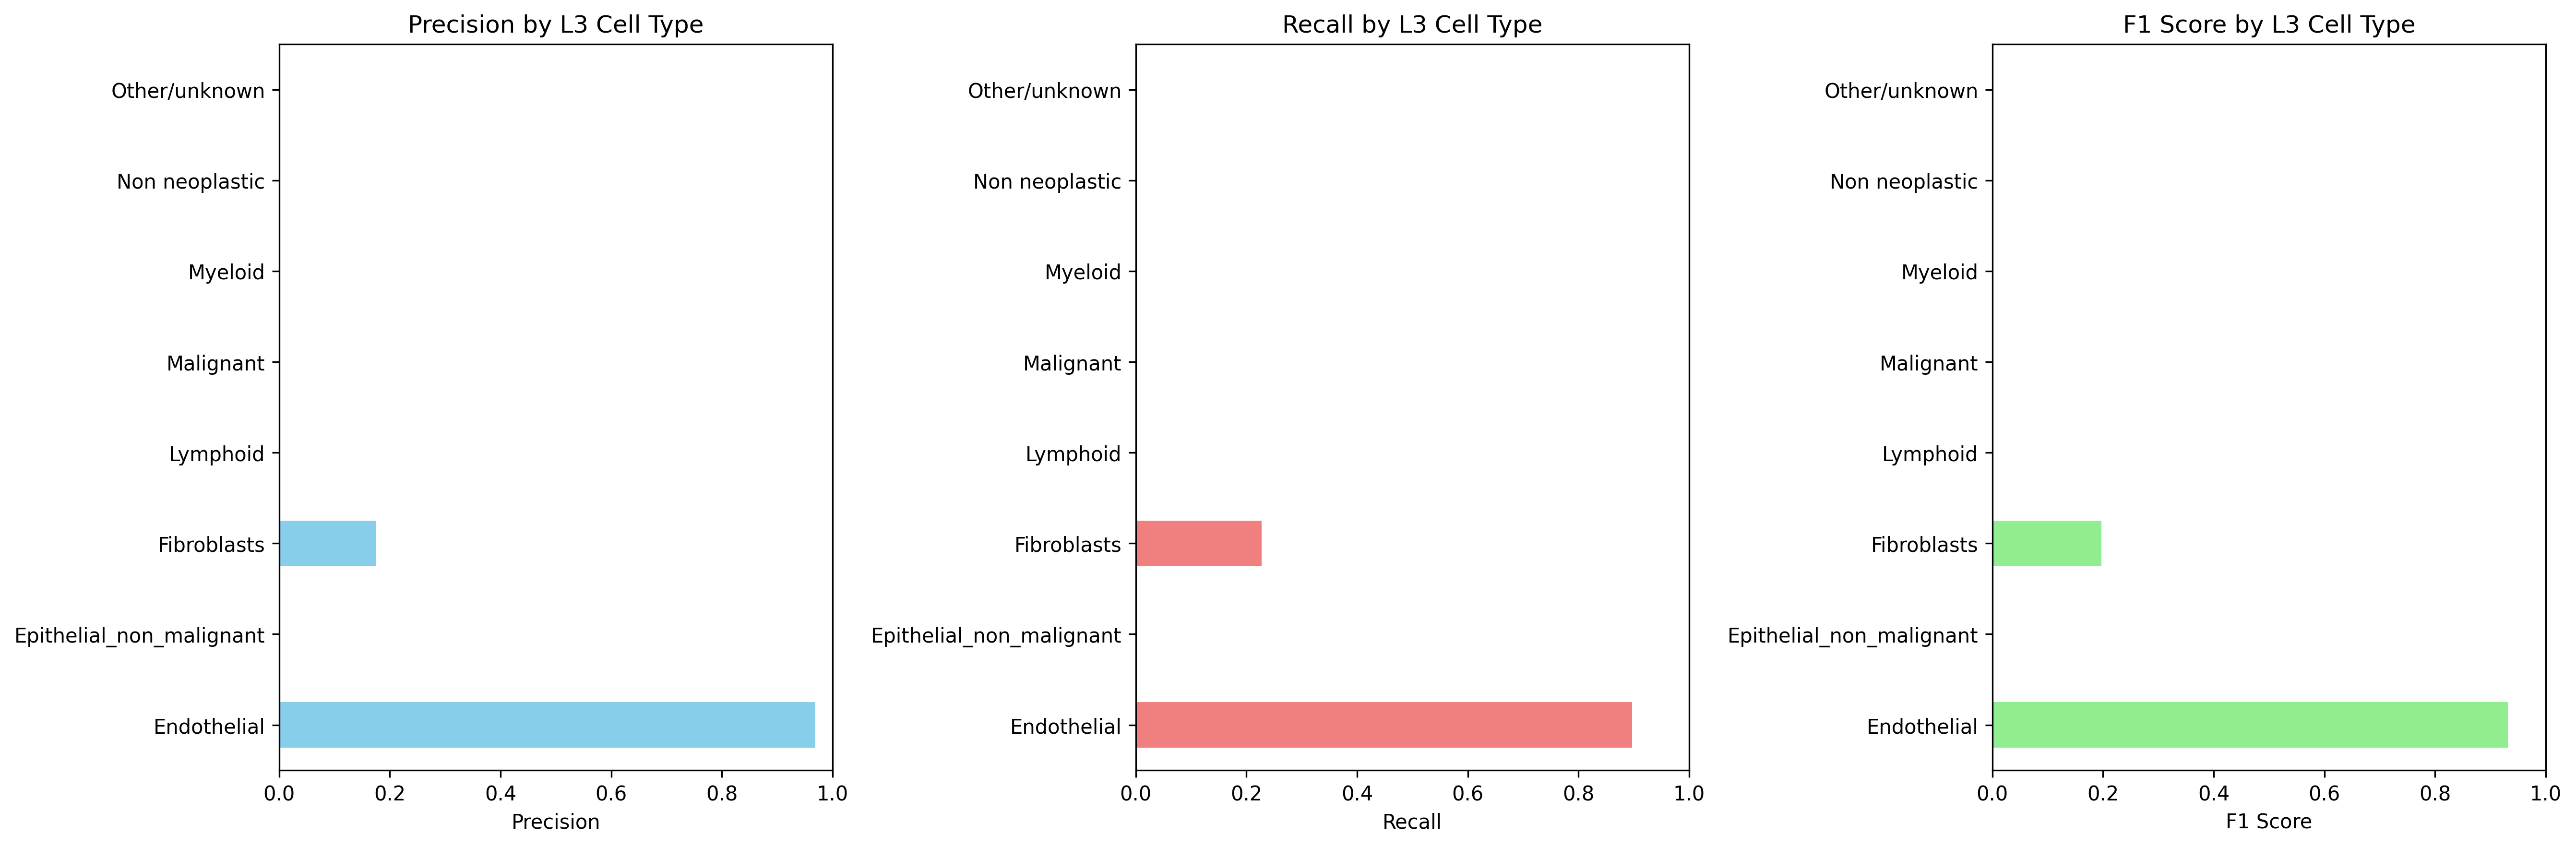

Source data for this figure (header and first rows):
Cell_Type_L3, precision, recall, f1_score, support
Endothelial, 0.9687, 0.8969, 0.9314, 3278
Epithelial_non_malignant, 0.0, 0.0, 0.0, 3782
Fibroblasts, 0.1744, 0.2276, 0.1975, 2030
Lymphoid, 0.0, 0.0, 0.0, 3803
Malignant, 0.0, 0.0, 0.0, 14291
Myeloid, 0.0, 0.0, 0.0, 3243
Non neoplastic, 0.0, 0.0, 0.0, 0.0
Other/unknown, 0.0, 0.0, 0.0, 5997
